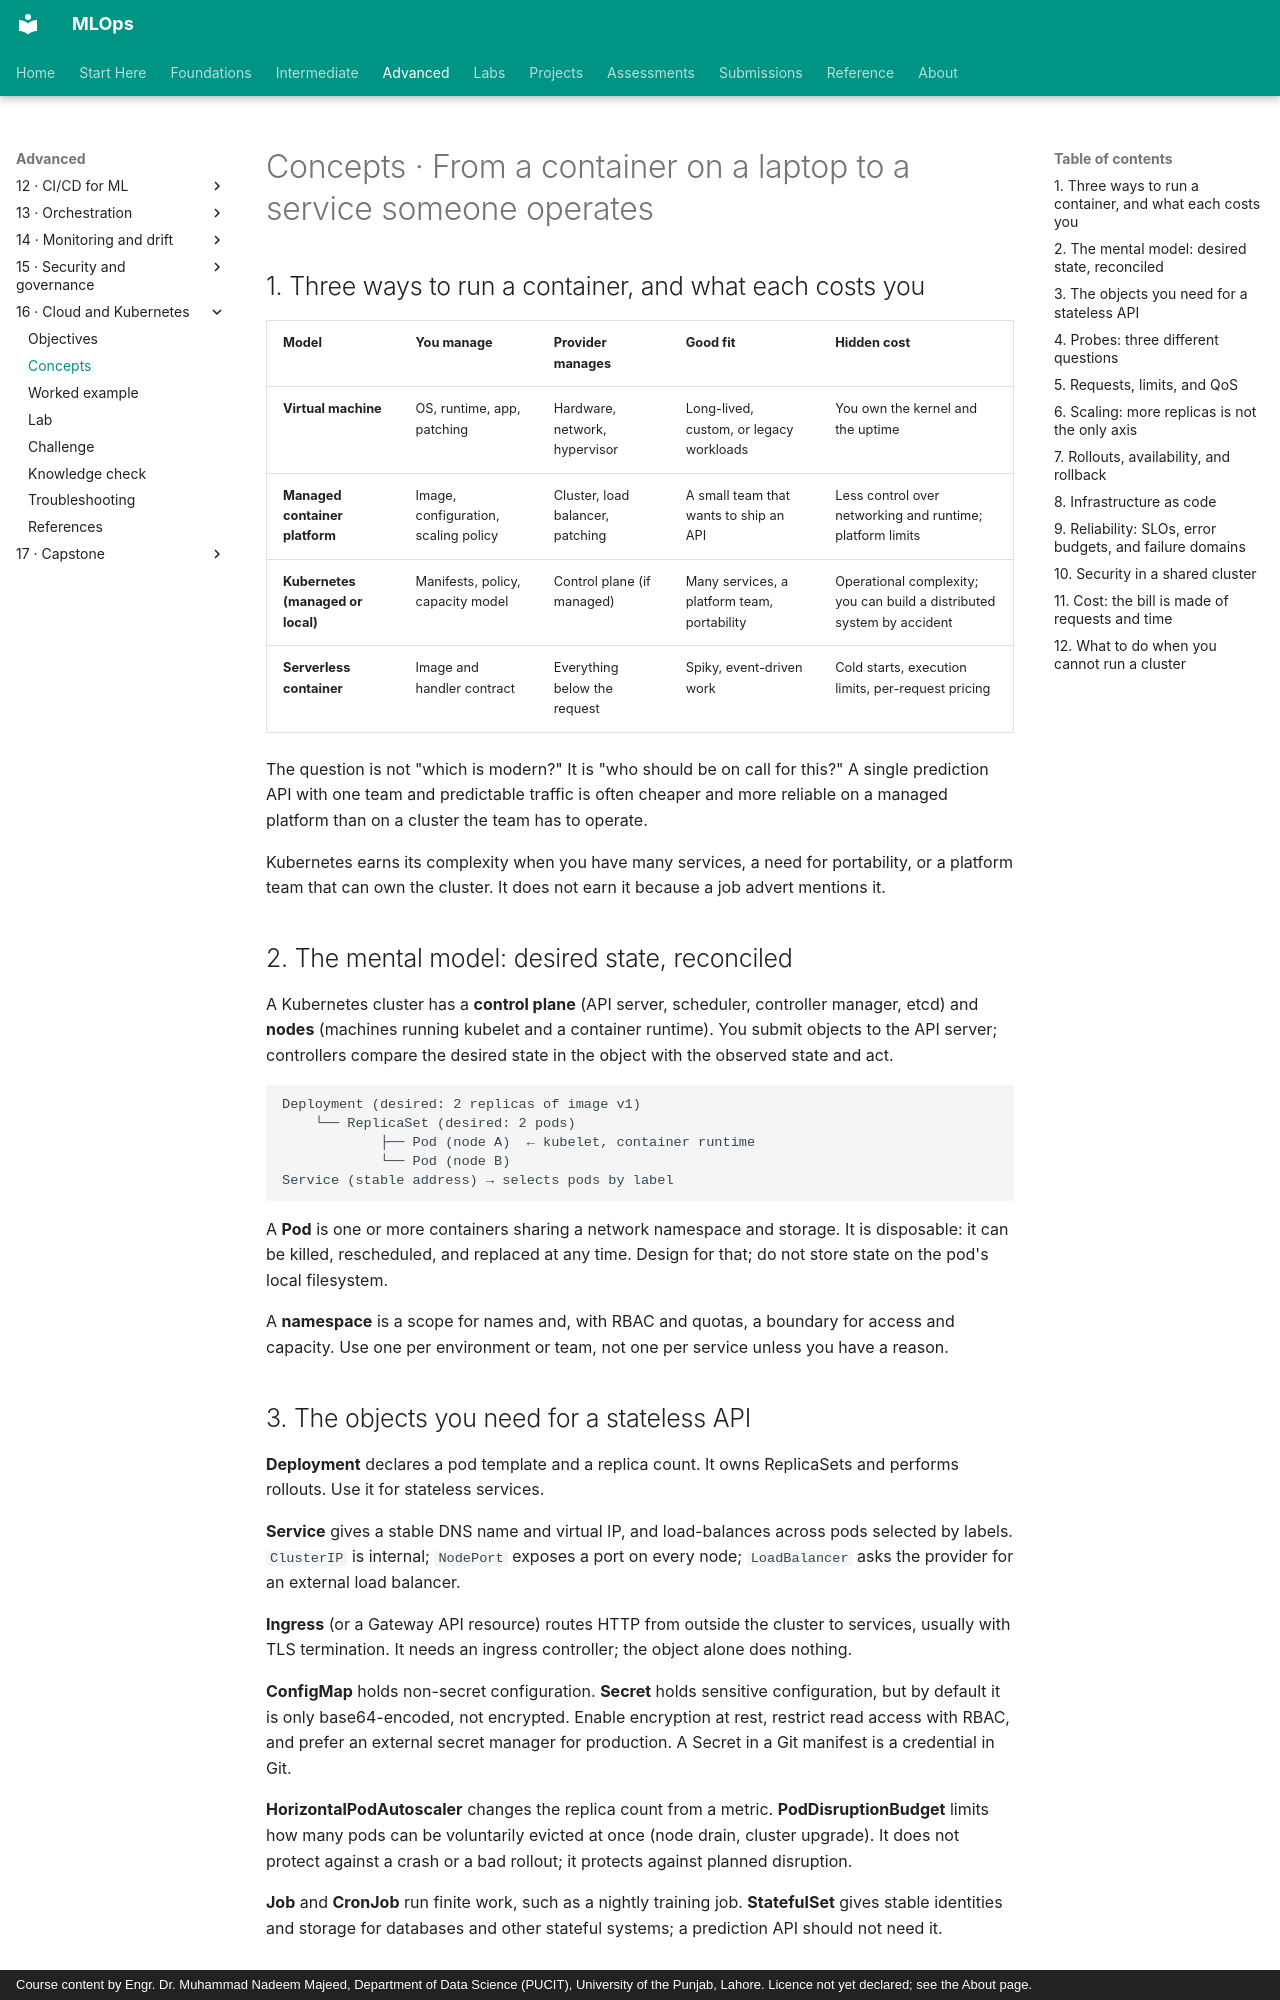

repository: nadeem-majeedch/MLOps · page: modules/16-cloud-kubernetes/concepts/index.html · generator: mkdocs · copyright: Course content by Engr. Dr. Muhammad Nadeem Majeed, Department of Data Science (PUCIT), University of the Punjab, Lahore. Licence not yet declared; see the About page.

# Concepts · From a container on a laptop to a service someone operates

## 1. Three ways to run a container, and what each costs you

| Model | You manage | Provider manages | Good fit | Hidden cost |
|---|---|---|---|---|
| **Virtual machine** | OS, runtime, app, patching | Hardware, network, hypervisor | Long-lived, custom, or legacy workloads | You own the kernel and the uptime |
| **Managed container platform** | Image, configuration, scaling policy | Cluster, load balancer, patching | A small team that wants to ship an API | Less control over networking and runtime; platform limits |
| **Kubernetes (managed or local)** | Manifests, policy, capacity model | Control plane (if managed) | Many services, a platform team, portability | Operational complexity; you can build a distributed system by accident |
| **Serverless container** | Image and handler contract | Everything below the request | Spiky, event-driven work | Cold starts, execution limits, per-request pricing |

The question is not "which is modern?" It is "who should be on call for this?" A single prediction API with one team and predictable traffic is often cheaper and more reliable on a managed platform than on a cluster the team has to operate.

Kubernetes earns its complexity when you have many services, a need for portability, or a platform team that can own the cluster. It does not earn it because a job advert mentions it.

## 2. The mental model: desired state, reconciled

A Kubernetes cluster has a **control plane** (API server, scheduler, controller manager, etcd) and **nodes** (machines running kubelet and a container runtime). You submit objects to the API server; controllers compare the desired state in the object with the observed state and act.

```text
Deployment (desired: 2 replicas of image v1)
    └── ReplicaSet (desired: 2 pods)
            ├── Pod (node A)  ← kubelet, container runtime
            └── Pod (node B)
Service (stable address) → selects pods by label
```

A **Pod** is one or more containers sharing a network namespace and storage. It is disposable: it can be killed, rescheduled, and replaced at any time. Design for that; do not store state on the pod's local filesystem.

A **namespace** is a scope for names and, with RBAC and quotas, a boundary for access and capacity. Use one per environment or team, not one per service unless you have a reason.

## 3. The objects you need for a stateless API

**Deployment** declares a pod template and a replica count. It owns ReplicaSets and performs rollouts. Use it for stateless services.

**Service** gives a stable DNS name and virtual IP, and load-balances across pods selected by labels. `ClusterIP` is internal; `NodePort` exposes a port on every node; `LoadBalancer` asks the provider for an external load balancer.

**Ingress** (or a Gateway API resource) routes HTTP from outside the cluster to services, usually with TLS termination. It needs an ingress controller; the object alone does nothing.

**ConfigMap** holds non-secret configuration. **Secret** holds sensitive configuration, but by default it is only base64-encoded, not encrypted. Enable encryption at rest, restrict read access with RBAC, and prefer an external secret manager for production. A Secret in a Git manifest is a credential in Git.

**HorizontalPodAutoscaler** changes the replica count from a metric. **PodDisruptionBudget** limits how many pods can be voluntarily evicted at once (node drain, cluster upgrade). It does not protect against a crash or a bad rollout; it protects against planned disruption.

**Job** and **CronJob** run finite work, such as a nightly training job. **StatefulSet** gives stable identities and storage for databases and other stateful systems; a prediction API should not need it.
